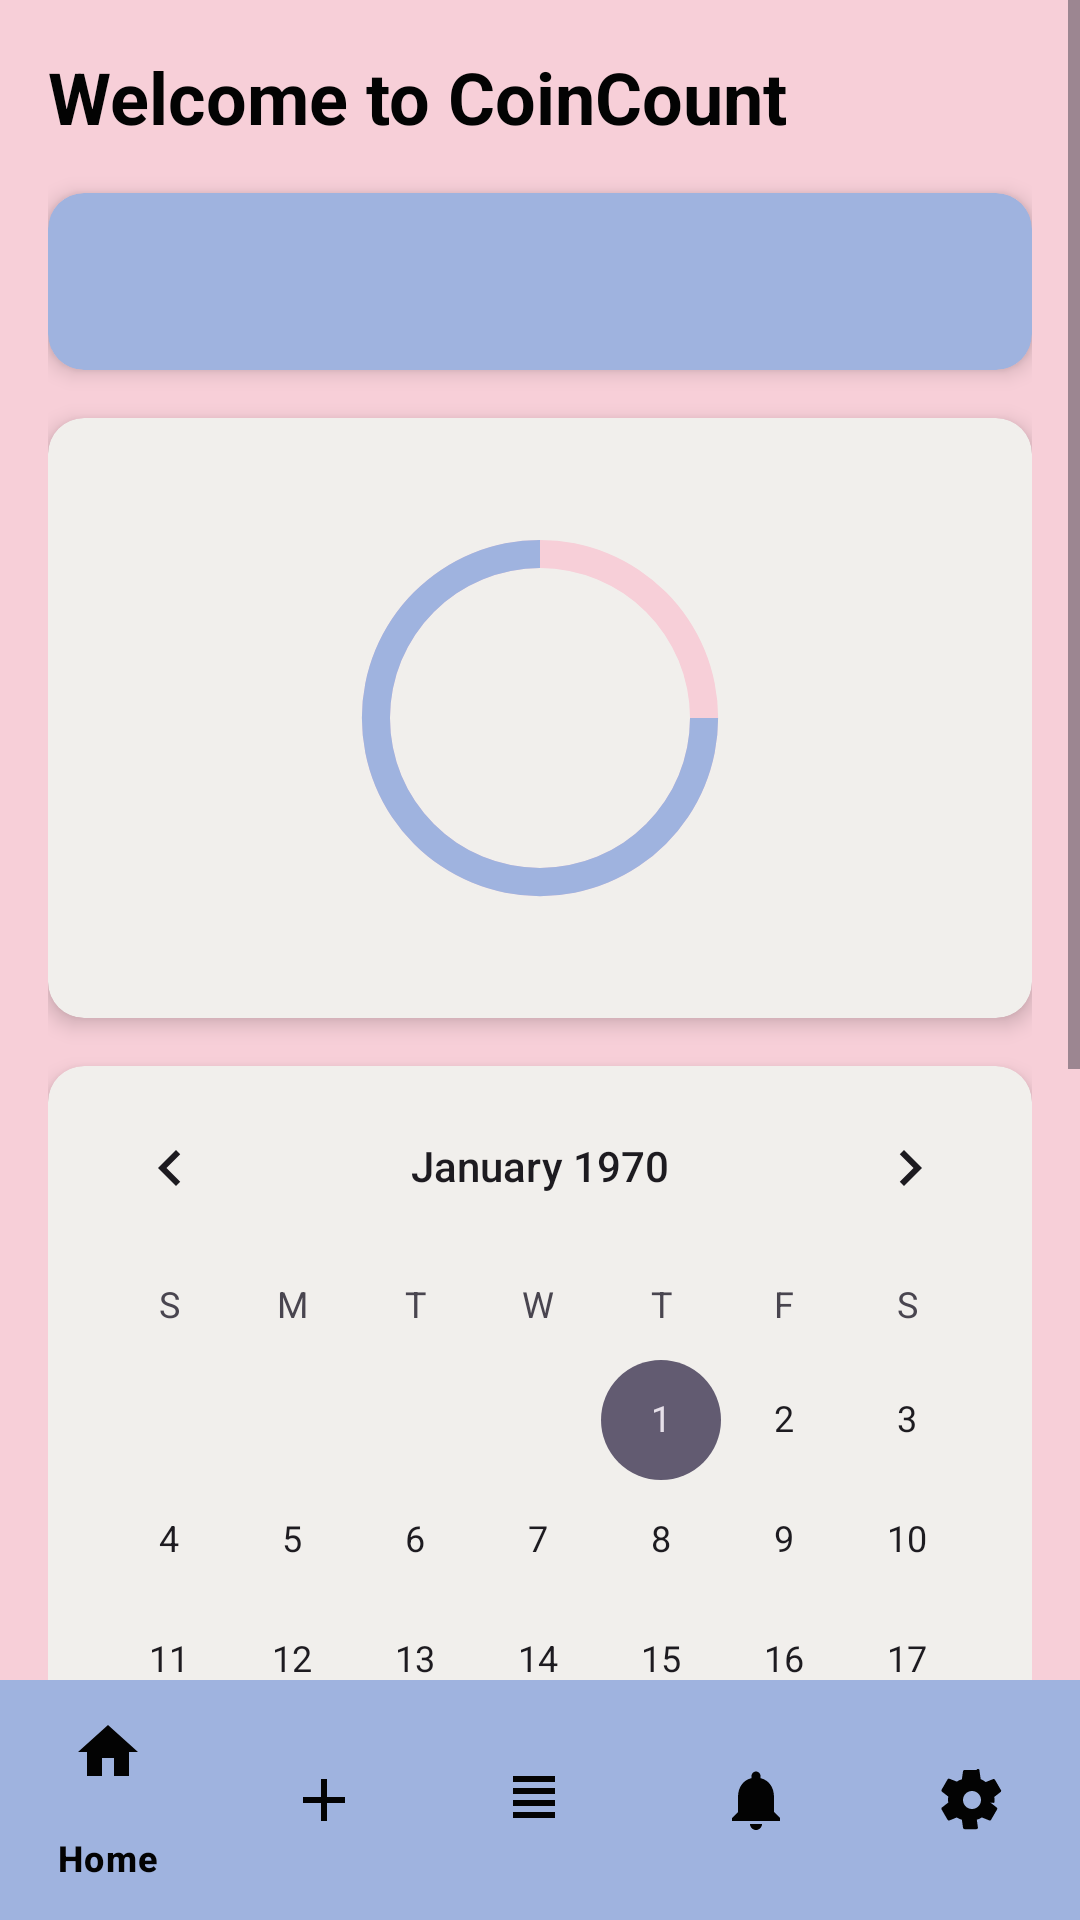

Layout XML and referenced resources for this Android screen:
<!-- AndroidManifest.xml: application theme Theme.CoinCount -->
<!-- res/layout/activity_main.xml -->
<?xml version="1.0" encoding="utf-8"?>
<RelativeLayout xmlns:android="http://schemas.android.com/apk/res/android"
    xmlns:app="http://schemas.android.com/apk/res-auto"
    android:layout_width="match_parent"
    android:layout_height="match_parent"
    android:background="@color/background_color">

    <ScrollView
        android:layout_width="match_parent"
        android:layout_height="match_parent"
        android:layout_above="@id/bottom_navigation">

        <LinearLayout
            android:layout_width="match_parent"
            android:layout_height="wrap_content"
            android:orientation="vertical"
            android:padding="16dp">

            
            <TextView
                android:id="@+id/welcomeTextView"
                android:layout_width="match_parent"
                android:layout_height="wrap_content"
                android:text="Welcome to CoinCount"
                android:textSize="24sp"
                android:textStyle="bold"
                android:textColor="@color/primary_text"
                android:layout_marginBottom="16dp"/>

            
            <androidx.cardview.widget.CardView
                android:layout_width="match_parent"
                android:layout_height="wrap_content"
                android:layout_marginBottom="16dp"
                app:cardCornerRadius="12dp"
                app:cardElevation="4dp"
                app:cardBackgroundColor="@color/mint_green">

                <TextView
                    android:id="@+id/currentMonthTextView"
                    android:layout_width="match_parent"
                    android:layout_height="wrap_content"
                    android:padding="16dp"
                    android:textSize="20sp"
                    android:textAlignment="center"
                    android:textColor="@color/primary_text"/>
            </androidx.cardview.widget.CardView>

            
            <androidx.cardview.widget.CardView
                android:layout_width="match_parent"
                android:layout_height="wrap_content"
                android:layout_marginBottom="16dp"
                app:cardCornerRadius="12dp"
                app:cardElevation="4dp"
                app:cardBackgroundColor="@color/white">

                <RelativeLayout
                    android:layout_width="match_parent"
                    android:layout_height="200dp"
                    android:padding="16dp">

                    <ProgressBar
                        android:id="@+id/circularBudgetProgress"
                        style="?android:attr/progressBarStyleHorizontal"
                        android:layout_width="150dp"
                        android:layout_height="150dp"
                        android:layout_centerInParent="true"
                        android:progress="75"
                        android:progressDrawable="@drawable/circular_progress"/>

                    <TextView
                        android:id="@+id/budgetTextView"
                        android:layout_width="wrap_content"
                        android:layout_height="wrap_content"
                        android:layout_centerInParent="true"
                        android:textAlignment="center"
                        android:textSize="20sp"
                        android:textStyle="bold"
                        android:textColor="@color/primary_text"/>
                </RelativeLayout>

            </androidx.cardview.widget.CardView>

            
            <androidx.cardview.widget.CardView
                android:layout_width="match_parent"
                android:layout_height="wrap_content"
                android:layout_marginBottom="16dp"
                app:cardCornerRadius="12dp"
                app:cardElevation="4dp"
                app:cardBackgroundColor="@color/white">

                <CalendarView
                    android:id="@+id/calendarView"
                    android:layout_width="match_parent"
                    android:layout_height="300dp"/>
            </androidx.cardview.widget.CardView>

            
            <androidx.cardview.widget.CardView
                android:layout_width="match_parent"
                android:layout_height="wrap_content"
                android:layout_marginBottom="16dp"
                app:cardCornerRadius="12dp"
                app:cardElevation="4dp"
                app:cardBackgroundColor="@color/coral_pink">

                <TextView
                    android:id="@+id/remainingDaysTextView"
                    android:layout_width="match_parent"
                    android:layout_height="wrap_content"
                    android:padding="16dp"
                    android:textSize="18sp"
                    android:textAlignment="center"
                    android:textColor="@color/primary_text"/>
            </androidx.cardview.widget.CardView>

            
            <HorizontalScrollView
                android:layout_width="match_parent"
                android:layout_height="wrap_content">

                <LinearLayout
                    android:layout_width="wrap_content"
                    android:layout_height="wrap_content"
                    android:orientation="horizontal">

                    <androidx.cardview.widget.CardView
                        android:id="@+id/updateBudgetCard"
                        style="@style/ActionCard"
                        android:layout_marginEnd="8dp">
                        <TextView
                            style="@style/ActionCardText"
                            android:text="Update Budget"
                            android:drawableTop="@drawable/ic_update_budget"/>
                    </androidx.cardview.widget.CardView>

                    <androidx.cardview.widget.CardView
                        android:id="@+id/addTransactionCard"
                        style="@style/ActionCard"
                        android:layout_marginEnd="8dp">
                        <TextView
                            style="@style/ActionCardText"
                            android:text="Add Transaction"
                            android:drawableTop="@drawable/ic_add_transaction"/>
                    </androidx.cardview.widget.CardView>

                    <androidx.cardview.widget.CardView
                        android:id="@+id/viewTransactionsCard"
                        style="@style/ActionCard"
                        android:layout_marginEnd="8dp">
                        <TextView
                            style="@style/ActionCardText"
                            android:text="View Transactions"
                            android:drawableTop="@drawable/ic_view_transaction"/>
                    </androidx.cardview.widget.CardView>

                    <androidx.cardview.widget.CardView
                        android:id="@+id/viewNotificationsCard"
                        style="@style/ActionCard">
                        <TextView
                            style="@style/ActionCardText"
                            android:text="Notifications"
                            android:drawableTop="@drawable/ic_notifications"/>
                    </androidx.cardview.widget.CardView>

                </LinearLayout>
            </HorizontalScrollView>
        </LinearLayout>
    </ScrollView>

    
    <com.google.android.material.bottomnavigation.BottomNavigationView
        android:id="@+id/bottom_navigation"
        android:layout_width="match_parent"
        android:layout_height="wrap_content"
        android:layout_alignParentBottom="true"
        android:background="@color/mint_green"
        app:itemIconTint="@color/primary_text"
        app:itemTextColor="@color/primary_text"
        app:menu="@menu/bottom_nav_menu"/>

</RelativeLayout>
<!-- resources referenced by this layout -->
<resources>
  <color name="background_color">@color/soft_yellow</color>
  <color name="coral_pink">#A6D6D6</color>
  <color name="mint_green">#9FB3DF</color>
  <color name="primary_text">#030303</color>
  <color name="white">#F1EFEC</color>
  <!-- drawable circular_progress (drawable) -->
  <?xml version="1.0" encoding="utf-8"?>
  
  <layer-list xmlns:android="http://schemas.android.com/apk/res/android">
      <item>
          <shape
              android:shape="ring"
              android:thicknessRatio="16"
              android:useLevel="false">
              <solid android:color="@color/soft_yellow"/>
          </shape>
      </item>
      <item>
          <shape
              android:shape="ring"
              android:thicknessRatio="16"
              android:useLevel="true">
              <solid android:color="@color/mint_green"/>
          </shape>
      </item>
  </layer-list>
  <!-- drawable ic_add_transaction (drawable) -->
  <?xml version="1.0" encoding="utf-8"?>
  
  <vector xmlns:android="http://schemas.android.com/apk/res/android"
      android:width="24dp"
      android:height="24dp"
      android:viewportWidth="24"
      android:viewportHeight="24">
  
      
      <path
          android:fillColor="#212121"
          android:pathData="M18,2H6C4.9,2 4,2.9 4,4v16c0,1.1 0.9,2 2,2h12c1.1,0 2,-0.9 2,-2V4C20,2.9 19.1,2 18,2zM18,20H6V4h12V20z"/>
  
      
      <path
          android:fillColor="#212121"
          android:pathData="M13,7h-2v4H7v2h4v4h2v-4h4v-2h-4V7z"/>
  
      
      <path
          android:fillColor="#212121"
          android:pathData="M8,8h8M8,12h8M8,16h8"/>
  </vector>
  <!-- drawable ic_notifications (drawable) -->
  <vector xmlns:android="http://schemas.android.com/apk/res/android"
      android:width="24dp"
      android:height="24dp"
      android:viewportWidth="24"
      android:viewportHeight="24">
      <path
          android:fillColor="#000000"
          android:pathData="M12 22c1.1 0 2-.9 2-2h-4c0 1.1.9 2 2 2zm6-6v-5c0-3.1-1.6-5.6-4.5-6.3V4c0-.8-.7-1.5-1.5-1.5s-1.5.7-1.5 1.5v.7C7.6 5.4 6 7.9 6 11v5L4 18v1h16v-1l-2-2z"/>
  </vector>
  <!-- drawable ic_view_transaction (drawable) -->
  <?xml version="1.0" encoding="utf-8"?>
  
  <vector xmlns:android="http://schemas.android.com/apk/res/android"
      android:width="24dp"
      android:height="24dp"
      android:viewportWidth="24"
      android:viewportHeight="24">
  
      
      <path
          android:fillColor="#212121"
          android:pathData="M3,13h2v-2H3v2zM3,17h2v-2H3v2zM3,9h2V7H3v2zM7,13h14v-2H7v2zM7,17h14v-2H7v2zM7,7v2h14V7H7z"/>
  
      
      <path
          android:fillColor="#212121"
          android:pathData="M19,3l-4,4h3v4h2V7h3L19,3z"/>
  
      <path
          android:fillColor="#212121"
          android:pathData="M15,17l4,4l4,-4h-3v-4h-2v4h-3z"/>
  </vector>
  <style name="ActionCard">
          <item name="android:layout_width">120dp</item>
          <item name="android:layout_height">120dp</item>
          <item name="cardCornerRadius">12dp</item>
          <item name="cardElevation">4dp</item>
          <item name="android:foreground">?attr/selectableItemBackground</item>
      </style>
  <style name="ActionCardText">
          <item name="android:layout_width">match_parent</item>
          <item name="android:layout_height">match_parent</item>
          <item name="android:gravity">center</item>
          <item name="android:padding">8dp</item>
          <item name="android:textSize">14sp</item>
          <item name="android:textColor">@color/primary_text</item>
      </style>
  <style name="Theme.CoinCount" parent="Base.Theme.CoinCount" />
  <color name="soft_yellow">#F7CFD8</color>
  <style name="Base.Theme.CoinCount" parent="Theme.Material3.DayNight.NoActionBar">
          
          
      </style>
</resources>
